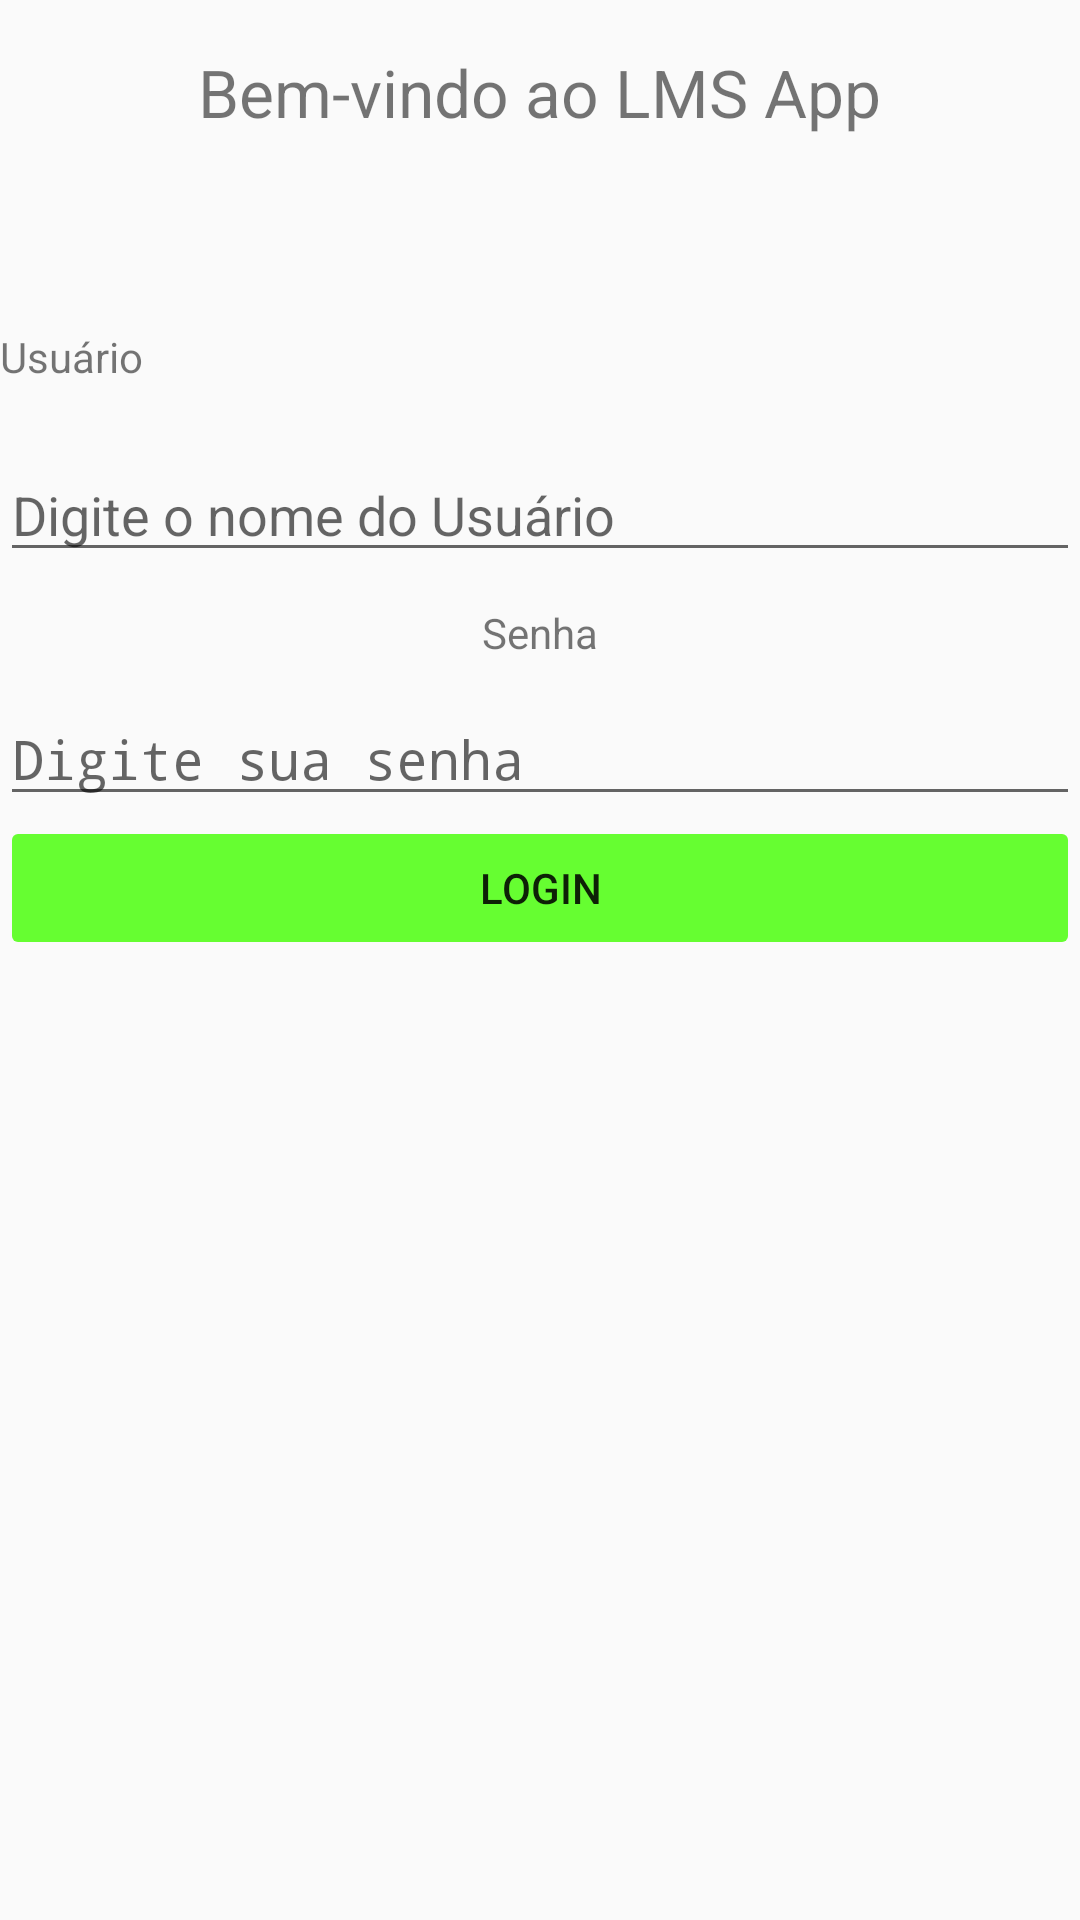

Layout XML and referenced resources for this Android screen:
<!-- AndroidManifest.xml: application theme AppTheme -->
<!-- res/layout/login.xml -->
<?xml version="1.0" encoding="utf-8"?>
<LinearLayout xmlns:android="http://schemas.android.com/apk/res/android"
    xmlns:app="http://schemas.android.com/apk/res-auto"
    android:orientation="vertical"
    android:layout_width="match_parent"
    android:layout_height="match_parent">

    <TextView
        android:id="@+id/textoInicial"
        android:layout_width="wrap_content"
        android:layout_height="0dp"
        android:layout_weight="2"
        android:text="@string/mensagem_login"
        android:layout_gravity="center"
        android:textSize="22sp"
        android:layout_marginBottom="12dp"
        android:layout_marginTop="16dp"/>

    <TextView
        android:id="@+id/labelUsuario"
        android:layout_width="wrap_content"
        android:layout_height="0dp"
        android:layout_weight="1"
        android:text="Usuário" />

    <EditText
        android:id="@+id/campoUsuario"
        android:layout_width="match_parent"
        android:layout_height="0dp"
        android:layout_weight="1"
        android:ems="10"
        android:hint="Digite o nome do Usuário"
        />

    <TextView
        android:id="@+id/labelSenha"
        android:layout_width="match_parent"
        android:layout_height="0dp"
        android:layout_weight="1"
        android:text="Senha"
        android:gravity="center"/>

    <EditText
        android:id="@+id/campoSenha"
        android:layout_width="match_parent"
        android:layout_height="0dp"
        android:layout_weight="1"
        android:ems="10"
        android:hint="Digite sua senha"
        android:inputType="textPassword" />

    <FrameLayout
        android:layout_width="match_parent"
        android:layout_height="0dp"
        android:layout_weight="4">
        <Button
            android:id="@+id/botaoLogin"
            android:layout_width="match_parent"
            android:layout_height="wrap_content"
            android:text="Login"
            android:stateListAnimator="@null"/>

        <ProgressBar
            android:id="@+id/progress"
            android:layout_width="match_parent"
            android:layout_height="wrap_content"
            android:visibility="invisible"/>

    </FrameLayout>

    <ImageView
        android:id="@+id/imgLogin"
        android:layout_width="match_parent"
        android:layout_height="0dp"
        android:layout_weight="5"
        />


</LinearLayout>
<!-- resources referenced by this layout -->
<resources>
  <string name="mensagem_login">Bem-vindo ao LMS App</string>
  <style name="AppTheme" parent="Theme.AppCompat.Light.DarkActionBar">
          
          <item name="colorPrimary">@color/colorPrimary</item>
          <item name="colorPrimaryDark">@color/colorPrimaryDark</item>
          <item name="colorAccent">@color/colorAccent</item>
          <item name="colorButtonNormal">#66FE31</item>
      </style>
  <color name="colorPrimary">#FF9800</color>
  <color name="colorPrimaryDark">#F95C2A</color>
  <color name="colorAccent">#771D86</color>
</resources>
